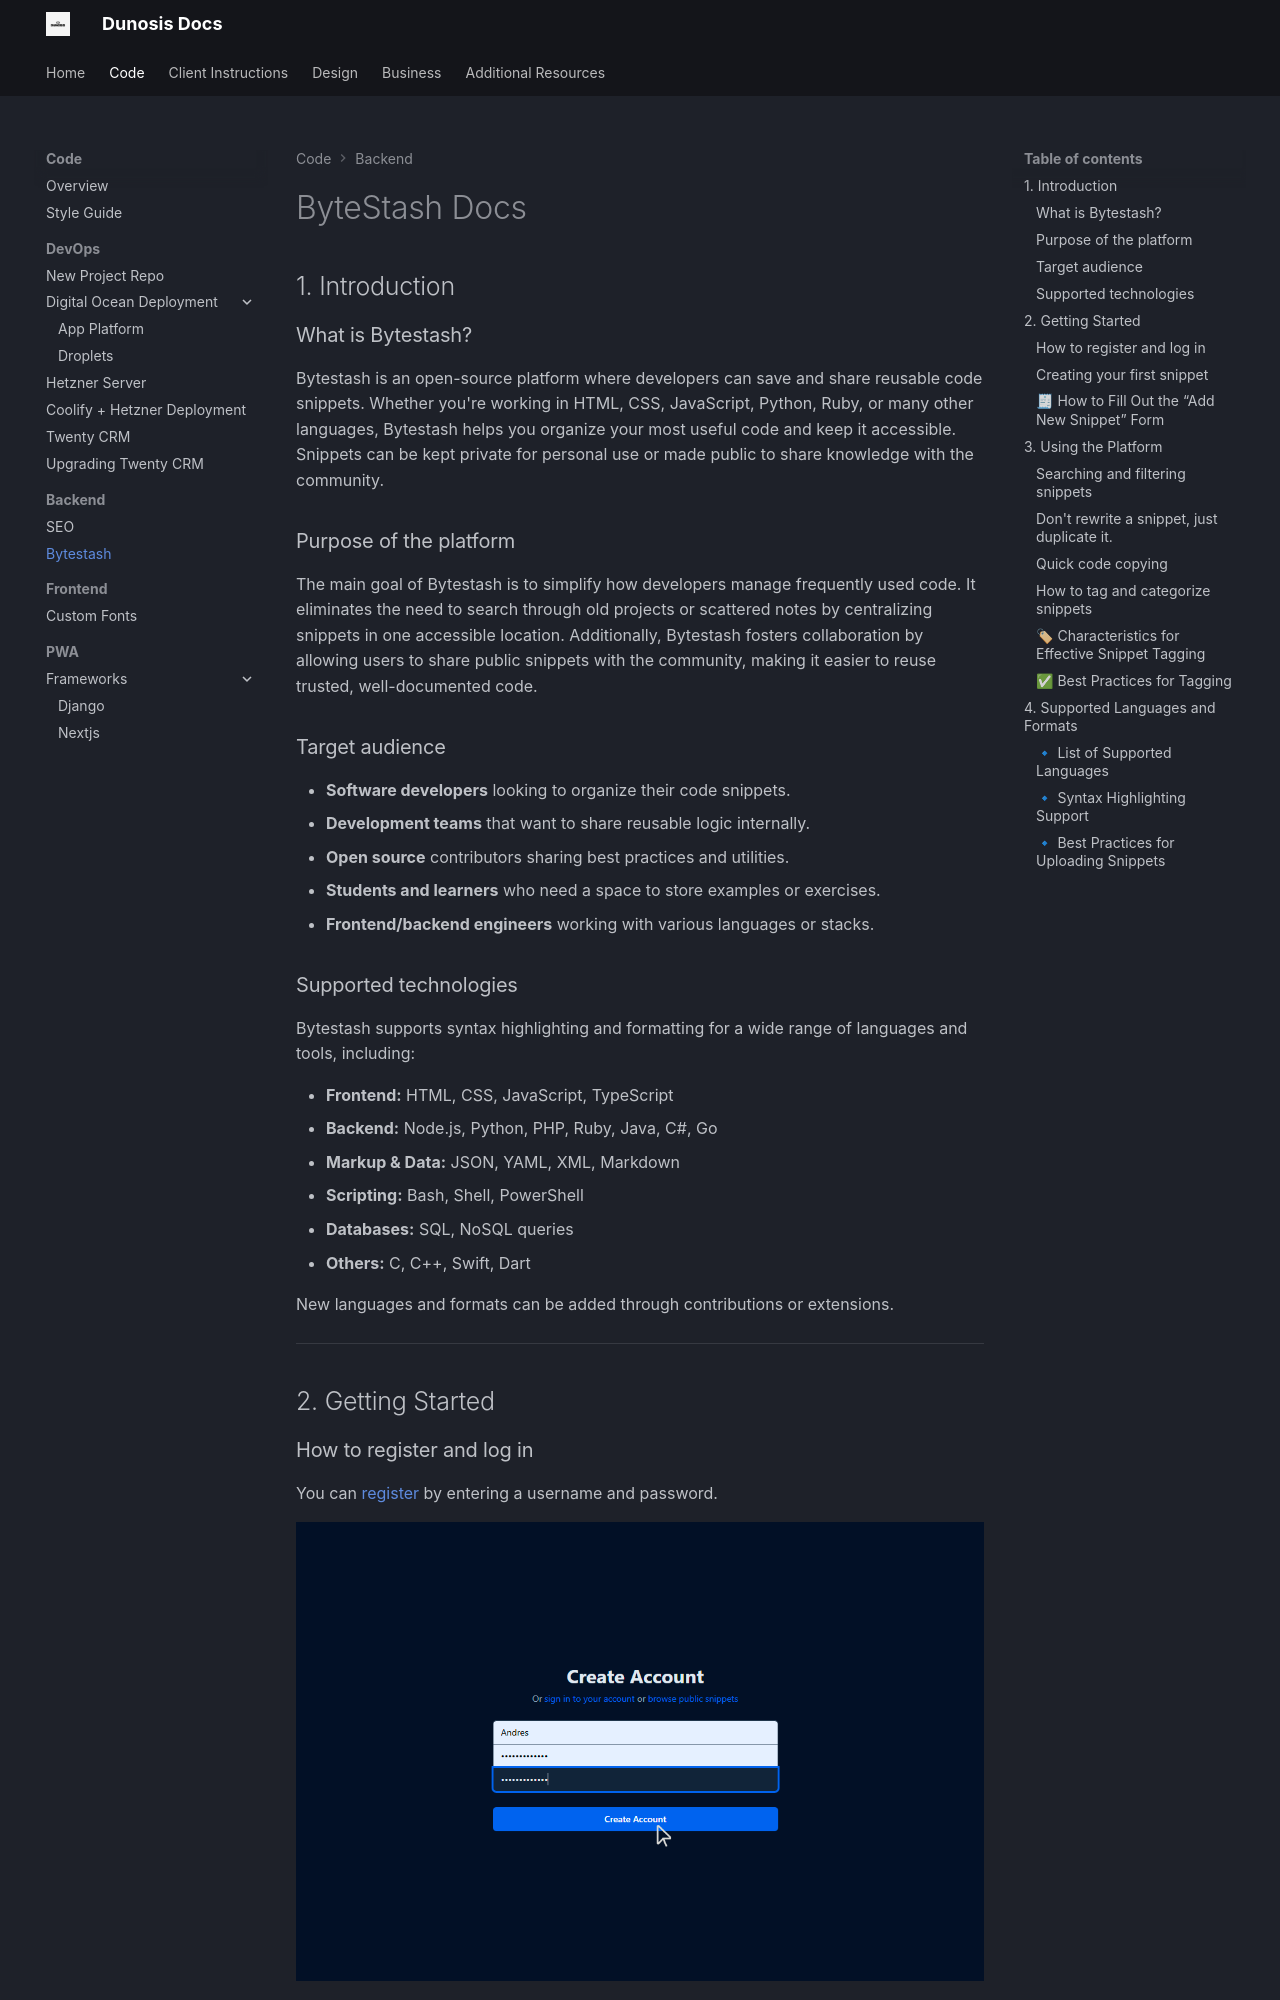

repository: Dunosis/dunosis-documentation · page: code/backend/bytestash/index.html · generator: mkdocs

# ByteStash Docs

## 1. Introduction
### What is Bytestash?
Bytestash is an open-source platform where developers can save and share reusable code snippets. Whether you're working in HTML, CSS, JavaScript, Python, Ruby, or many other languages, Bytestash helps you organize your most useful code and keep it accessible. Snippets can be kept private for personal use or made public to share knowledge with the community.

### Purpose of the platform
The main goal of Bytestash is to simplify how developers manage frequently used code. It eliminates the need to search through old projects or scattered notes by centralizing snippets in one accessible location. Additionally, Bytestash fosters collaboration by allowing users to share public snippets with the community, making it easier to reuse trusted, well-documented code.

### Target audience
- **Software developers** looking to organize their code snippets.
- **Development teams** that want to share reusable logic internally.
- **Open source** contributors sharing best practices and utilities.
- **Students and learners** who need a space to store examples or exercises.
- **Frontend/backend engineers** working with various languages or stacks.

### Supported technologies
Bytestash supports syntax highlighting and formatting for a wide range of languages and tools, including:

- **Frontend:** HTML, CSS, JavaScript, TypeScript
- **Backend:** Node.js, Python, PHP, Ruby, Java, C#, Go
- **Markup & Data:** JSON, YAML, XML, Markdown
- **Scripting:** Bash, Shell, PowerShell
- **Databases:** SQL, NoSQL queries
- **Others:** C, C++, Swift, Dart

New languages and formats can be added through contributions or extensions.

---

## 2. Getting Started
### How to register and log in

You can <a href="https://code.dunosis.com/register" target="_blank" rel="noopener noreferrer">register</a> by entering a username and password.

![register](../../assets/backend/bytestash/by-register.png){ loading=lazy }

If you already have an account, log in to the platform  <a href="https://code.dunosis.com/login" target="_blank" rel="noopener noreferrer">here</a>.

![login](../../assets/backend/bytestash/by-login.png){ loading=lazy }


### Creating your first snippet
![New Snippet](../../assets/backend/bytestash/by-create_snippet.png){ loading=lazy }
